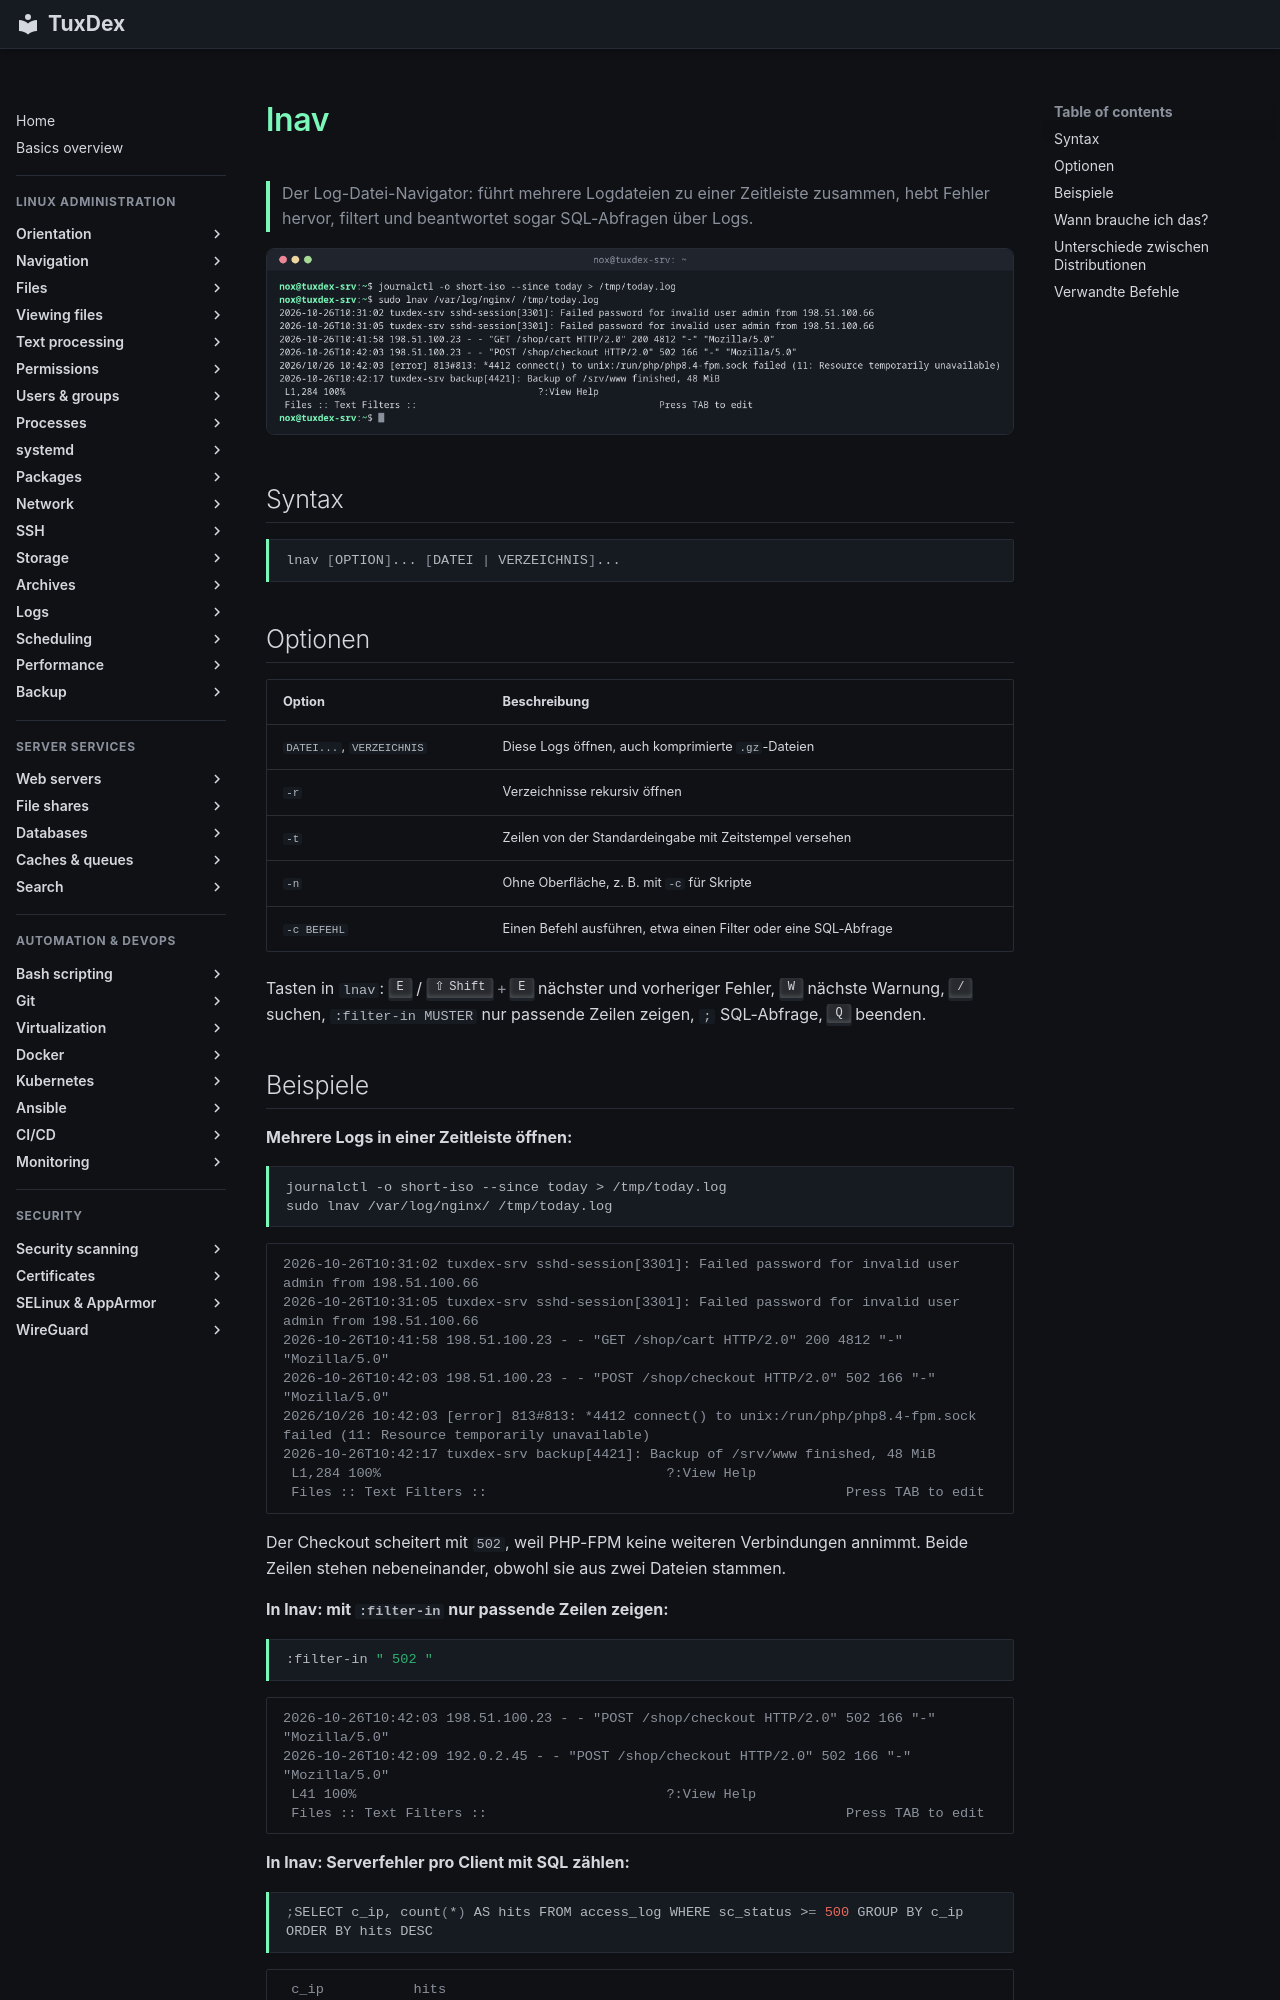

repository: Noxisan/tuxcodex · page: 15-logs/lnav.de/index.html · generator: mkdocs

# lnav

> Der Log-Datei-Navigator: führt mehrere Logdateien zu einer Zeitleiste zusammen, hebt Fehler hervor, filtert und beantwortet sogar SQL-Abfragen über Logs.

![lnav output](../assets/screenshots/15-logs/lnav.png)

## Syntax

```bash
lnav [OPTION]... [DATEI | VERZEICHNIS]...
```

## Optionen

| Option | Beschreibung |
|--------|--------------|
| `DATEI...`, `VERZEICHNIS` | Diese Logs öffnen, auch komprimierte `.gz`-Dateien |
| `-r` | Verzeichnisse rekursiv öffnen |
| `-t` | Zeilen von der Standardeingabe mit Zeitstempel versehen |
| `-n` | Ohne Oberfläche, z. B. mit `-c` für Skripte |
| `-c BEFEHL` | Einen Befehl ausführen, etwa einen Filter oder eine SQL-Abfrage |

Tasten in `lnav`: ++e++ / ++shift+e++ nächster und vorheriger Fehler, ++w++ nächste Warnung, ++slash++ suchen, `:filter-in MUSTER` nur passende Zeilen zeigen, `;` SQL-Abfrage, ++q++ beenden.
